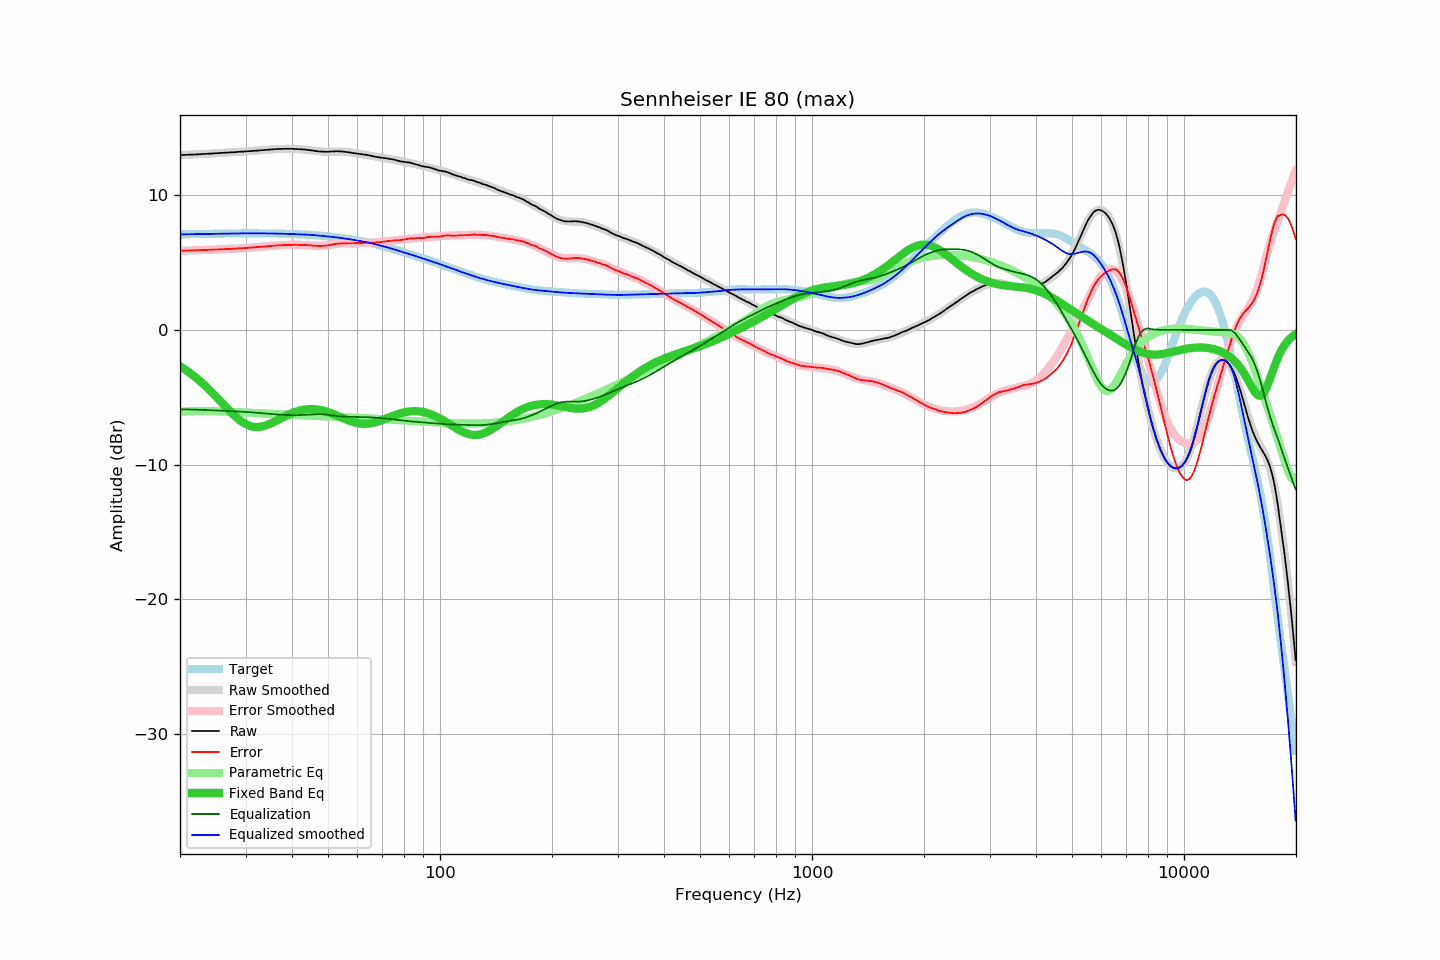

Data behind this chart, as committed beside it:
frequency, raw, error, smoothed, error_smoothed, equalization, parametric_eq, equalized_raw, equalized_smoothed, target
20.00, 12.99, 5.89, 12.99, 5.89, -5.89, -2.69, 7.10, 7.10, 7.10
20.20, 13.00, 5.89, 13.00, 5.89, -5.89, -2.76, 7.11, 7.10, 7.10
20.40, 13.00, 5.89, 13.00, 5.89, -5.89, -2.84, 7.10, 7.11, 7.11
20.61, 13.01, 5.90, 13.00, 5.90, -5.90, -2.92, 7.11, 7.11, 7.11
20.81, 13.01, 5.90, 13.01, 5.90, -5.90, -3.00, 7.11, 7.11, 7.11
21.02, 13.02, 5.91, 13.01, 5.90, -5.90, -3.09, 7.12, 7.11, 7.11
21.23, 13.02, 5.90, 13.02, 5.91, -5.91, -3.18, 7.11, 7.11, 7.11
21.44, 13.03, 5.91, 13.02, 5.91, -5.91, -3.27, 7.12, 7.12, 7.12
21.66, 13.03, 5.91, 13.03, 5.91, -5.91, -3.36, 7.12, 7.12, 7.12
21.87, 13.04, 5.92, 13.04, 5.92, -5.92, -3.45, 7.12, 7.12, 7.12
22.09, 13.04, 5.91, 13.04, 5.92, -5.92, -3.55, 7.12, 7.12, 7.12
22.31, 13.05, 5.92, 13.05, 5.92, -5.92, -3.65, 7.12, 7.12, 7.13
22.54, 13.06, 5.93, 13.05, 5.93, -5.93, -3.75, 7.13, 7.13, 7.13
22.76, 13.06, 5.93, 13.06, 5.93, -5.93, -3.86, 7.13, 7.13, 7.13
22.99, 13.07, 5.94, 13.07, 5.94, -5.94, -3.96, 7.13, 7.13, 7.13
23.22, 13.08, 5.95, 13.07, 5.94, -5.94, -4.07, 7.14, 7.13, 7.13
23.45, 13.08, 5.94, 13.08, 5.95, -5.95, -4.19, 7.13, 7.13, 7.14
23.69, 13.09, 5.95, 13.09, 5.95, -5.95, -4.30, 7.14, 7.14, 7.14
23.92, 13.10, 5.96, 13.10, 5.96, -5.96, -4.42, 7.14, 7.14, 7.14
24.16, 13.10, 5.96, 13.10, 5.96, -5.96, -4.54, 7.14, 7.14, 7.14
24.40, 13.11, 5.96, 13.11, 5.97, -5.97, -4.66, 7.14, 7.14, 7.14
24.65, 13.12, 5.97, 13.12, 5.97, -5.97, -4.78, 7.15, 7.15, 7.15
24.89, 13.13, 5.98, 13.12, 5.98, -5.98, -4.90, 7.15, 7.15, 7.15
25.14, 13.13, 5.98, 13.13, 5.98, -5.98, -5.03, 7.15, 7.15, 7.15
25.39, 13.14, 5.98, 13.14, 5.98, -5.98, -5.15, 7.15, 7.15, 7.15
25.65, 13.15, 5.99, 13.14, 5.99, -5.99, -5.28, 7.16, 7.15, 7.16
25.91, 13.16, 6.00, 13.15, 5.99, -5.99, -5.41, 7.16, 7.16, 7.16
26.16, 13.16, 6.00, 13.16, 6.00, -6.00, -5.53, 7.16, 7.16, 7.16
26.43, 13.17, 6.01, 13.17, 6.00, -6.00, -5.66, 7.16, 7.16, 7.16
26.69, 13.17, 6.00, 13.17, 6.01, -6.01, -5.79, 7.16, 7.16, 7.16
26.96, 13.18, 6.01, 13.18, 6.02, -6.02, -5.91, 7.16, 7.16, 7.17
27.23, 13.19, 6.02, 13.19, 6.02, -6.02, -6.03, 7.17, 7.17, 7.17
27.50, 13.20, 6.03, 13.20, 6.03, -6.03, -6.15, 7.17, 7.17, 7.17
27.77, 13.20, 6.03, 13.20, 6.03, -6.03, -6.27, 7.16, 7.17, 7.17
28.05, 13.21, 6.04, 13.21, 6.04, -6.04, -6.38, 7.17, 7.17, 7.17
28.33, 13.22, 6.05, 13.22, 6.05, -6.05, -6.49, 7.17, 7.17, 7.17
28.62, 13.23, 6.05, 13.23, 6.05, -6.05, -6.59, 7.17, 7.17, 7.17
28.90, 13.24, 6.06, 13.23, 6.06, -6.06, -6.69, 7.18, 7.17, 7.17
29.19, 13.25, 6.07, 13.24, 6.07, -6.07, -6.78, 7.18, 7.18, 7.18
29.48, 13.25, 6.07, 13.25, 6.07, -6.07, -6.86, 7.17, 7.18, 7.18
29.78, 13.26, 6.08, 13.26, 6.08, -6.08, -6.93, 7.18, 7.18, 7.18
30.08, 13.27, 6.09, 13.27, 6.09, -6.09, -7.00, 7.18, 7.18, 7.18
30.38, 13.28, 6.10, 13.27, 6.10, -6.10, -7.06, 7.18, 7.18, 7.18
30.68, 13.28, 6.10, 13.28, 6.11, -6.11, -7.11, 7.17, 7.18, 7.18
30.99, 13.29, 6.11, 13.29, 6.11, -6.11, -7.14, 7.17, 7.18, 7.18
31.30, 13.30, 6.12, 13.30, 6.12, -6.12, -7.18, 7.17, 7.18, 7.18
31.61, 13.31, 6.13, 13.31, 6.13, -6.13, -7.20, 7.18, 7.18, 7.18
31.93, 13.32, 6.14, 13.32, 6.14, -6.14, -7.21, 7.18, 7.18, 7.18
32.24, 13.33, 6.15, 13.33, 6.15, -6.15, -7.21, 7.18, 7.18, 7.18
32.57, 13.34, 6.16, 13.34, 6.16, -6.16, -7.20, 7.18, 7.18, 7.18
32.89, 13.35, 6.17, 13.35, 6.17, -6.17, -7.19, 7.18, 7.18, 7.18
33.22, 13.36, 6.18, 13.36, 6.18, -6.18, -7.17, 7.17, 7.17, 7.18
33.55, 13.37, 6.19, 13.37, 6.19, -6.19, -7.14, 7.17, 7.17, 7.17
33.89, 13.38, 6.20, 13.38, 6.20, -6.20, -7.10, 7.17, 7.17, 7.17
34.23, 13.39, 6.22, 13.39, 6.22, -6.22, -7.06, 7.17, 7.17, 7.17
34.57, 13.40, 6.23, 13.40, 6.23, -6.23, -7.02, 7.17, 7.17, 7.17
34.92, 13.41, 6.24, 13.41, 6.24, -6.24, -6.97, 7.17, 7.17, 7.17
35.27, 13.42, 6.25, 13.41, 6.25, -6.25, -6.91, 7.17, 7.17, 7.17
35.62, 13.42, 6.25, 13.42, 6.26, -6.26, -6.86, 7.16, 7.17, 7.17
35.97, 13.43, 6.26, 13.43, 6.27, -6.27, -6.80, 7.16, 7.16, 7.16
... 635 more rows
